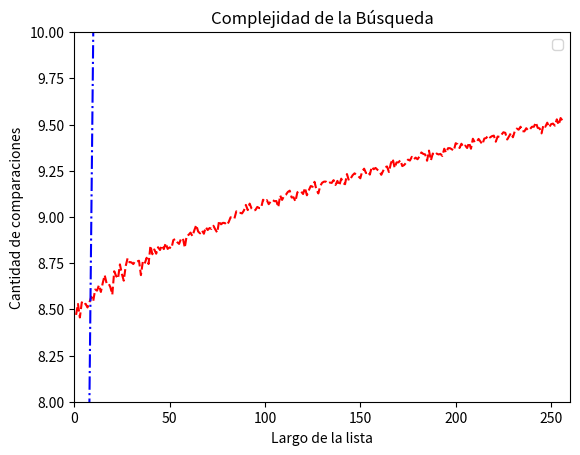

Generate this figure with matplotlib:
# -*- coding: utf-8 -*-
"""
Created on Fri Oct  7 22:01:24 2022

[redacted]
"""

import random
import matplotlib.pyplot as plt
import numpy as np


def busqueda_secuencial_(lista, x):
    '''Si x está en la lista devuelve el índice de su 
    primer aparición, de lo contrario devuelve -1.
    '''
    comps = 0 # inicializo en cero la cantidad de comparaciones
    pos = -1
    for i,z in enumerate(lista):
        comps += 1 # sumo la comparación que estoy por hacer
        if z == x:
            pos = i
            break
    return pos, comps

def generar_lista(n, m):
    l = random.sample(range(m), k = n)
    l.sort()
    return l

def generar_elemento(m):
    return random.randint(0, m-1)

def experimento_secuencial_promedio(lista, m, k):
    comps_tot = 0
    for i in range(k):
        x = generar_elemento(m)
        comps_tot += busqueda_secuencial_(lista,x)[1]

    comps_prom = comps_tot / k
    return comps_prom
#%%Búsqueda binaria
def busqueda_binaria(lista,x):
    izq = 0
    der = len(lista) - 1
    pos = -1
    comps = 0
    while izq <= der:
        medio = (izq + der) // 2
        comps+=1
        if lista[medio] == x:
            pos = medio     # elemento encontrado!
        
        if lista[medio] > x:
            der = medio - 1 # descarto mitad derecha
        else:               # if lista[medio] < x:
            izq = medio + 1 # descarto mitad izquierda
        
    if pos == -1:
        lista.append(x)
        lista  = sorted(lista)

        pos = lista.index(x)

    return pos,comps


def experimento_binario_promedio(lista, m, k):
    comps_tot = 0
    for i in range(k):
        x = generar_elemento(m)
        comps_tot += busqueda_binaria(lista,x)[1]

    comps_prom = comps_tot / k
    return comps_prom
    
m = 10000
n = 100
k = 1000
lista = generar_lista(n, m)

largos = np.arange(256) + 1 # estos son los largos de listas que voy a usar
prom_comps_sec = np.zeros(256) # aca guardo el promedio de comparaciones sobre una lista de largo i, para i entre 1 y 256.
prom_comps_bin = np.zeros(256) # aca guardo el promedio de comparaciones sobre una lista de largo i, para i entre 1 y 256.
#%% Gráficos
for i, n in enumerate(largos):
    lista = generar_lista(n, m) # genero lista de largo n
    prom_comps_sec[i] = experimento_secuencial_promedio(lista, m, k)
    prom_comps_bin[i] = experimento_binario_promedio(lista, m, k)


 # ahora grafico largos de listas contra operaciones promedio de búsqueda.

plt.plot(largos,prom_comps_bin,color='red',linestyle='--')
# 
plt.plot(largos,prom_comps_sec,color='blue',linestyle='-.')
plt.xlabel("Largo de la lista")
plt.ylabel("Cantidad de comparaciones")
plt.title("Complejidad de la Búsqueda")
plt.ylim(8,10)
plt.xlim(0,260)
plt.legend()
plt.show()

